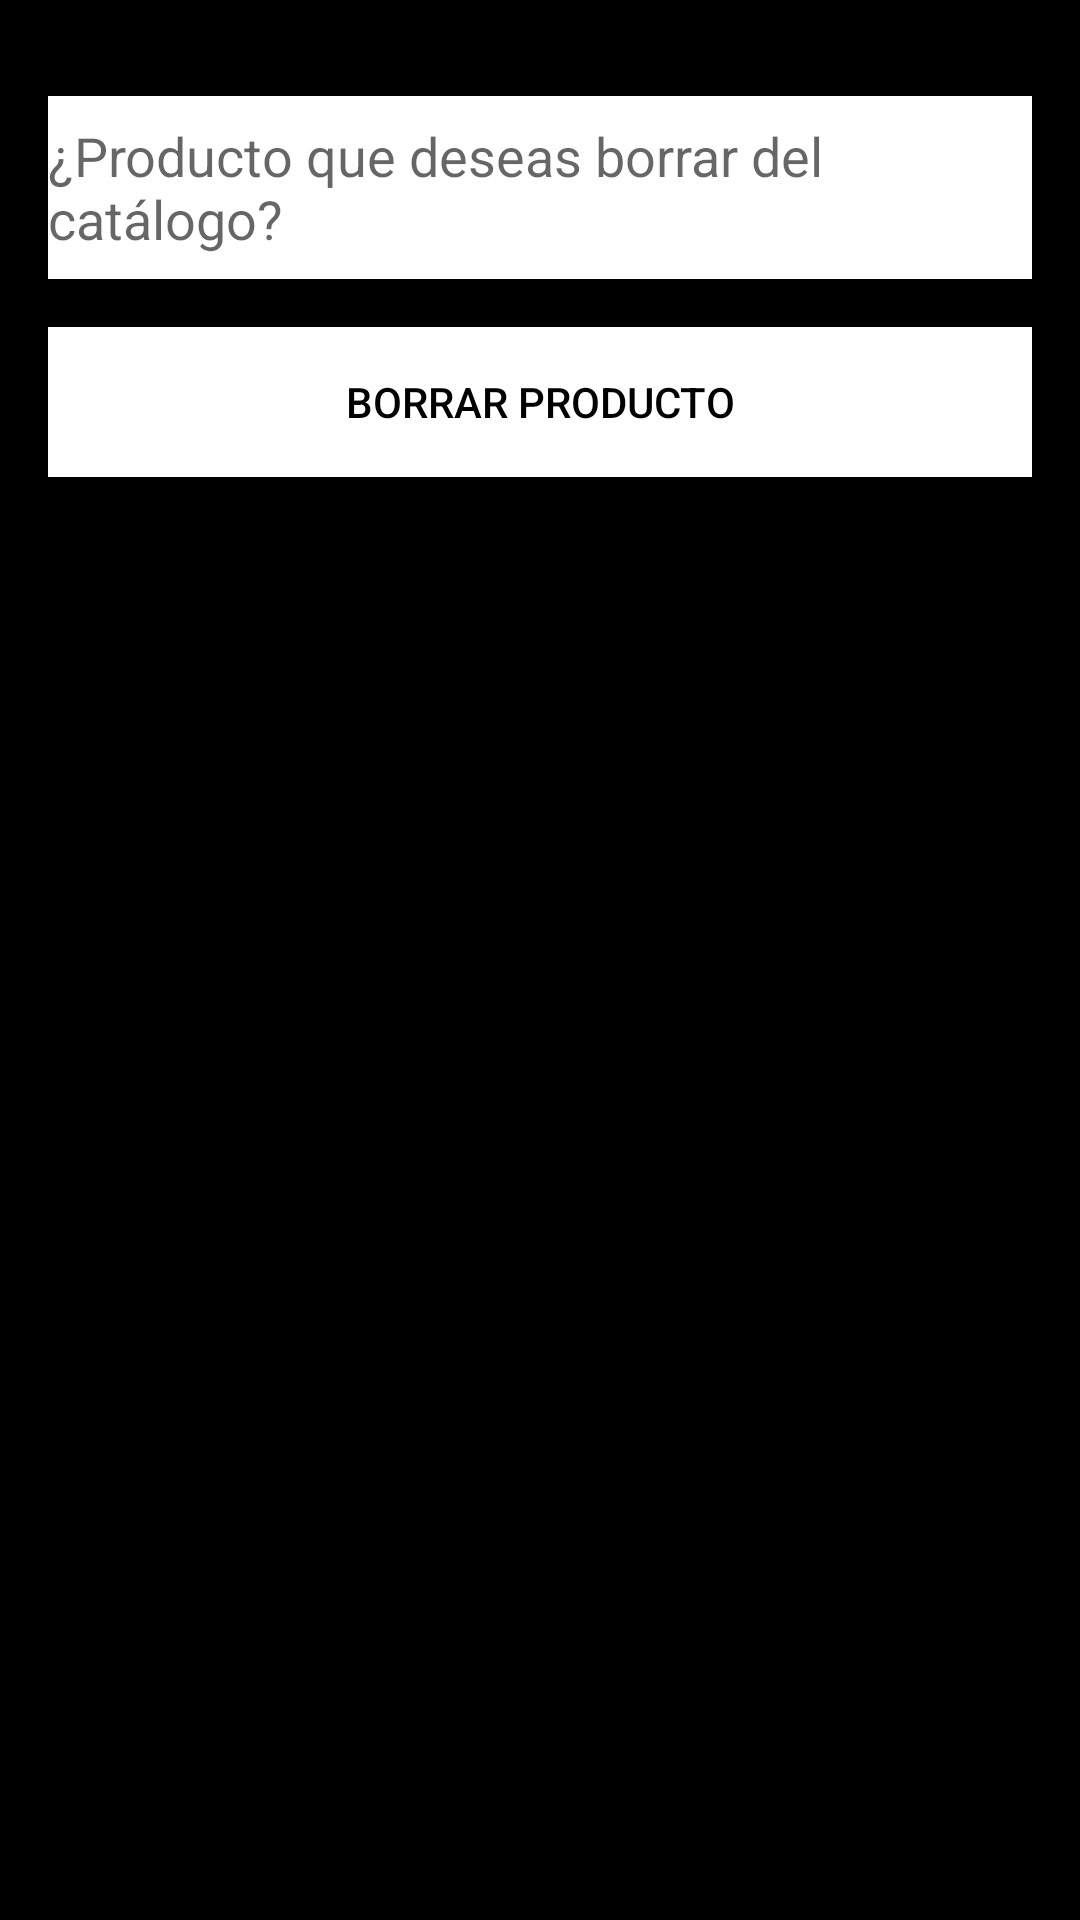

This screen was rendered from an Android layout file. Write that file and the resources it references.
<!-- AndroidManifest.xml: application theme Theme.SupermercadoAPI -->
<!-- res/layout/activity_borrar_productos.xml -->
<?xml version="1.0" encoding="utf-8"?>
<RelativeLayout xmlns:android="http://schemas.android.com/apk/res/android"
    xmlns:tools="http://schemas.android.com/tools"
    android:layout_width="match_parent"
    android:layout_height="match_parent"
    android:background="@color/black"
    android:paddingLeft="16dp"
    android:paddingTop="16dp"
    android:paddingRight="16dp"
    android:paddingBottom="16dp"
    tools:context="com.example.supermercadoapi.">

    <EditText
        android:id="@+id/editTextNombreProductoBorrar"
        android:layout_width="386dp"
        android:layout_height="61dp"
        android:layout_marginTop="16dp"
        android:background="@android:color/white"
        android:hint="¿Producto que deseas borrar del catálogo?"
        android:textColor="@android:color/white" />

    

    <Button
        android:id="@+id/btnBorrarProducto"
        android:layout_width="match_parent"
        android:layout_height="50dp"
        android:layout_below="@+id/editTextNombreProductoBorrar"
        android:layout_marginTop="16dp"
        android:background="@color/white"
        android:text="Borrar Producto"
        android:textColor="@android:color/black" />

</RelativeLayout>
<!-- resources referenced by this layout -->
<resources>
  <style name="Theme.SupermercadoAPI" parent="Theme.AppCompat.Light.NoActionBar">
          
      </style>
  <!-- not gathered from this repository: default colours our renderer supplied (Android Studio template values) -->
  <color name="black">#FF000000</color>
  <color name="white">#FFFFFFFF</color>
</resources>
